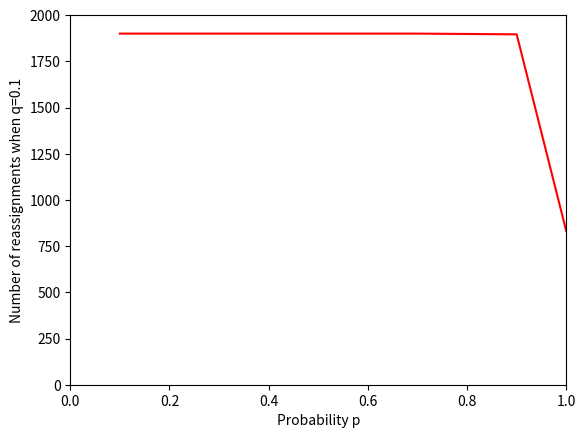

Source code (Python):
import matplotlib.pyplot as plt

p=[0.1,0.2,0.3,0.4,0.5,0.6,0.7,0.8,0.9,1]
no_of_reassignments=[1900,1900,1900,1900,1900,1900,1900,1898,1896,831]

plt.plot(p,no_of_reassignments, '-',color='r')
plt.axis([0, 1, 0, 2000])
plt.xlabel('Probability p')
plt.ylabel('Number of reassignments when q=0.1')
plt.show()